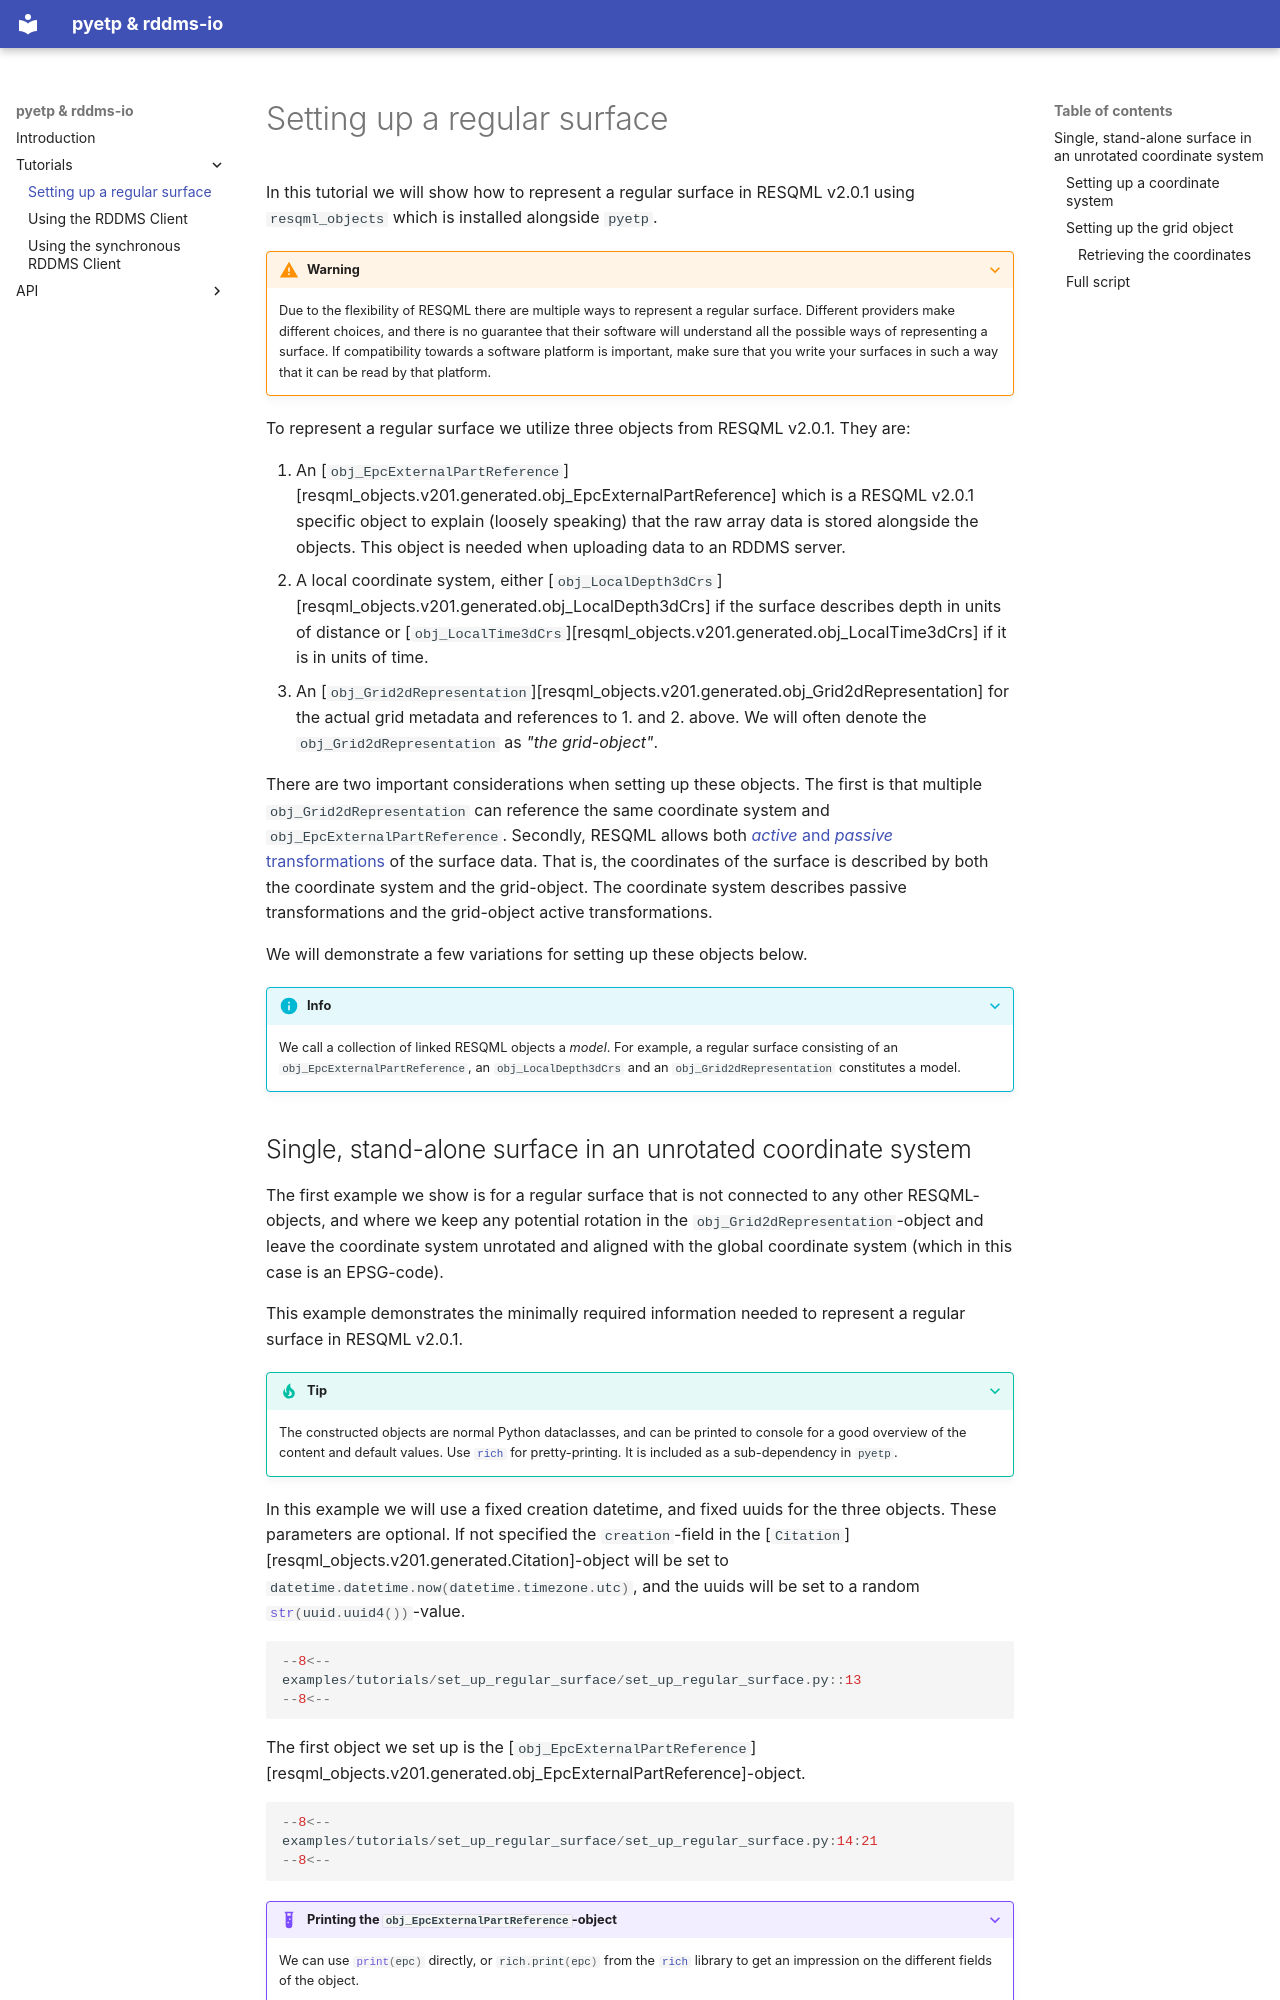

repository: equinor/pyetp · page: tutorials/set_up_regular_surface/index.html · generator: mkdocs

# Setting up a regular surface

In this tutorial we will show how to represent a regular surface in RESQML
v2.0.1 using `resqml_objects` which is installed alongside `pyetp`.

???+ Warning
    Due to the flexibility of RESQML there are multiple ways to represent a
    regular surface.
    Different providers make different choices, and there is no guarantee that
    their software will understand all the possible ways of representing a
    surface.
    If compatibility towards a software platform is important, make sure that
    you write your surfaces in such a way that it can be read by that platform.

To represent a regular surface we utilize three objects from RESQML v2.0.1.
They are:

1. An
    [`obj_EpcExternalPartReference`][resqml_objects.v201.generated.obj_EpcExternalPartReference]
    which is a RESQML v2.0.1 specific object to explain (loosely speaking) that
    the raw array data is stored alongside the objects.
    This object is needed when uploading data to an RDDMS server.
2. A local coordinate system, either
    [`obj_LocalDepth3dCrs`][resqml_objects.v201.generated.obj_LocalDepth3dCrs]
    if the surface describes depth in units of distance
    or [`obj_LocalTime3dCrs`][resqml_objects.v201.generated.obj_LocalTime3dCrs]
    if it is in units of time.
3. An
    [`obj_Grid2dRepresentation`][resqml_objects.v201.generated.obj_Grid2dRepresentation]
    for the actual grid metadata and references to 1. and 2. above.
    We will often denote the `obj_Grid2dRepresentation` as _"the grid-object"_.

There are two important considerations when setting up these objects.
The first is that multiple `obj_Grid2dRepresentation` can reference the same
coordinate system and `obj_EpcExternalPartReference`.
Secondly, RESQML allows both [_active_ and _passive_
transformations](https://en.wikipedia.org/wiki/Active_and_passive_transformation)
of the surface data.
That is, the coordinates of the surface is described by both the coordinate
system and the grid-object.
The coordinate system describes passive transformations and the grid-object
active transformations.

We will demonstrate a few variations for setting up these objects below.

???+ Info Nomenclature

    We call a collection of linked RESQML objects a _model_.
    For example, a regular surface consisting of an
    `obj_EpcExternalPartReference`, an `obj_LocalDepth3dCrs` and an
    `obj_Grid2dRepresentation` constitutes a model.
